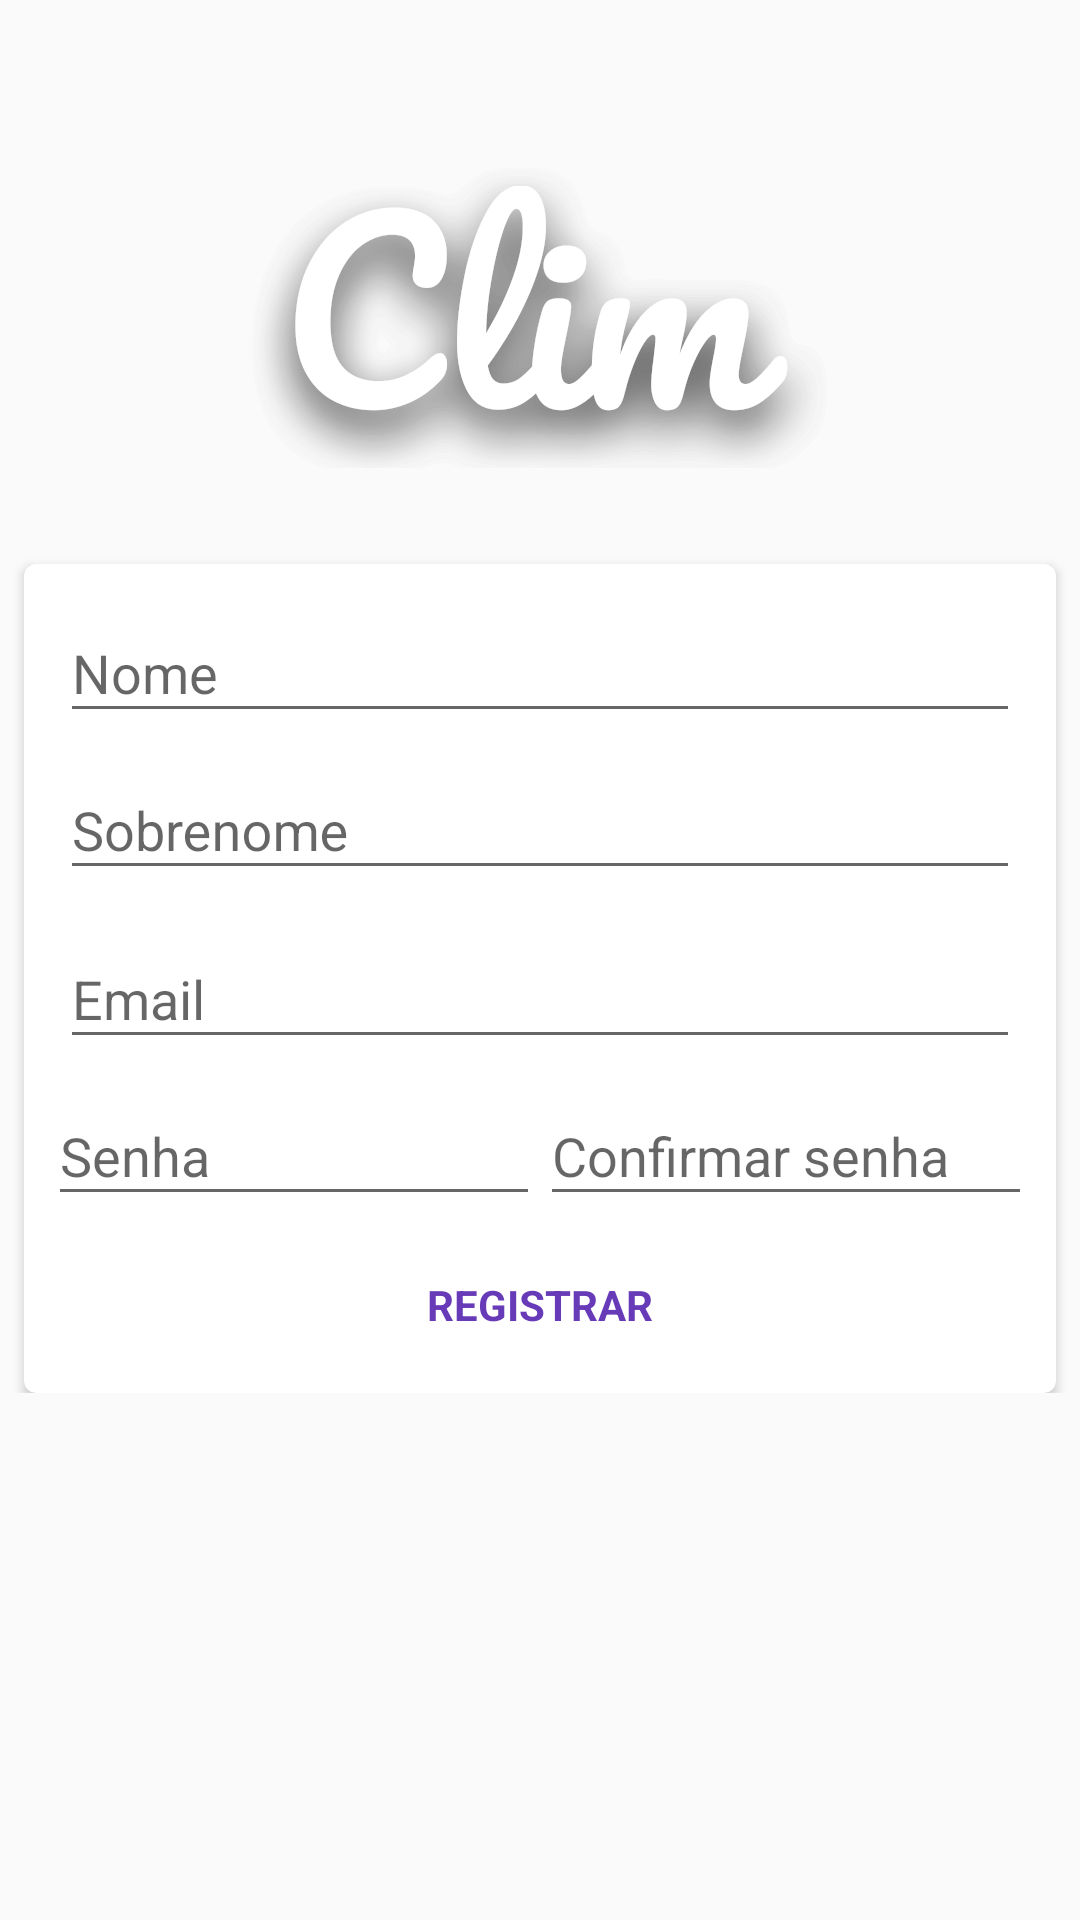

Write the Android layout XML for this screen, with the resource values it uses.
<!-- AndroidManifest.xml: application theme AppTheme -->
<!-- res/layout/fragment_register.xml -->
<ScrollView xmlns:android="http://schemas.android.com/apk/res/android"
    xmlns:app="http://schemas.android.com/apk/res-auto"
    xmlns:tools="http://schemas.android.com/tools"
    android:layout_width="match_parent"
    android:layout_height="match_parent">

    <android.support.constraint.ConstraintLayout xmlns:android="http://schemas.android.com/apk/res/android"
        xmlns:app="http://schemas.android.com/apk/res-auto"
        xmlns:tools="http://schemas.android.com/tools"
        android:layout_width="match_parent"
        android:layout_height="match_parent"
        tools:context="br.com.airescovit.clim.ui.login.login.LoginFragment">

        <ImageView
            android:id="@+id/img_logo"
            android:layout_width="0dp"
            android:layout_height="100dp"
            android:layout_marginEnd="8dp"
            android:layout_marginStart="8dp"
            android:layout_marginTop="?attr/actionBarSize"
            android:src="@drawable/clim_logo"
            app:layout_constraintEnd_toEndOf="parent"
            app:layout_constraintStart_toStartOf="parent"
            app:layout_constraintTop_toTopOf="parent" />

        <android.support.v7.widget.CardView
            android:id="@+id/cardView"
            android:layout_width="match_parent"
            android:layout_height="wrap_content"
            android:layout_marginEnd="8dp"
            android:layout_marginStart="8dp"
            android:layout_marginTop="32dp"
            android:paddingBottom="8dp"
            app:cardCornerRadius="4dp"
            app:layout_constraintEnd_toEndOf="parent"
            app:layout_constraintStart_toStartOf="parent"
            app:layout_constraintTop_toBottomOf="@+id/img_logo">


            <LinearLayout
                android:layout_width="match_parent"
                android:layout_height="wrap_content"
                android:layout_marginEnd="4dp"
                android:layout_marginStart="4dp"
                android:layout_marginTop="4dp"
                android:orientation="vertical"
                android:weightSum="2">

                <android.support.design.widget.TextInputLayout
                    android:id="@+id/text_input_first_name"
                    android:layout_width="match_parent"
                    android:layout_height="wrap_content"
                    android:layout_marginEnd="8dp"
                    android:layout_marginStart="8dp">

                    <EditText
                        android:id="@+id/edt_first_name"
                        android:layout_width="match_parent"
                        android:layout_height="wrap_content"
                        android:hint="@string/name"
                        android:inputType="textCapWords"
                        android:maxLines="1"
                        android:nextFocusDown="@+id/edt_last_name"
                        android:nextFocusForward="@id/edt_last_name"
                        android:nextFocusLeft="@+id/edt_last_name"
                        android:nextFocusRight="@+id/edt_last_name"
                        android:nextFocusUp="@+id/edt_last_name" />
                </android.support.design.widget.TextInputLayout>


                <android.support.design.widget.TextInputLayout
                    android:id="@+id/text_input_last_name"
                    android:layout_width="match_parent"
                    android:layout_height="wrap_content"
                    android:layout_marginEnd="8dp"
                    android:layout_marginStart="8dp"
                    app:layout_constraintEnd_toEndOf="parent"
                    app:layout_constraintStart_toStartOf="parent"
                    app:layout_constraintTop_toBottomOf="@+id/textInputLayout">

                    <android.support.design.widget.TextInputEditText
                        android:id="@+id/edt_last_name"
                        android:layout_width="match_parent"
                        android:layout_height="wrap_content"
                        android:hint="@string/lastname"
                        android:inputType="text"
                        android:maxLines="1" />

                </android.support.design.widget.TextInputLayout>


                <android.support.design.widget.TextInputLayout
                    android:id="@+id/text_input_email"
                    android:layout_width="match_parent"
                    android:layout_height="wrap_content"
                    android:layout_marginEnd="8dp"
                    android:layout_marginStart="8dp"
                    android:layout_marginTop="4dp"
                    app:layout_constraintEnd_toEndOf="parent"
                    app:layout_constraintStart_toStartOf="parent"
                    app:layout_constraintTop_toBottomOf="@+id/textInputLayout">

                    <android.support.design.widget.TextInputEditText
                        android:id="@+id/edt_email"
                        android:layout_width="match_parent"
                        android:layout_height="wrap_content"
                        android:hint="@string/email"
                        android:inputType="textEmailAddress" />
                </android.support.design.widget.TextInputLayout>


                <LinearLayout
                    android:layout_width="match_parent"
                    android:layout_height="wrap_content"
                    android:layout_marginEnd="4dp"
                    android:layout_marginStart="4dp"
                    android:orientation="horizontal"
                    android:weightSum="2">

                    <android.support.design.widget.TextInputLayout
                        android:id="@+id/text_input_password"
                        android:layout_width="0dp"
                        android:layout_height="wrap_content"
                        android:layout_weight="1">

                        <android.support.design.widget.TextInputEditText
                            android:id="@+id/edt_password"
                            android:layout_width="match_parent"
                            android:layout_height="wrap_content"
                            android:hint="@string/password"
                            android:inputType="textPassword" />
                    </android.support.design.widget.TextInputLayout>

                    <android.support.design.widget.TextInputLayout
                        android:id="@+id/text_input_confirm_password"
                        android:layout_width="0dp"
                        android:layout_height="wrap_content"
                        android:layout_weight="1">

                        <android.support.design.widget.TextInputEditText
                            android:id="@+id/edt_confirm_password"
                            android:layout_width="match_parent"
                            android:layout_height="wrap_content"
                            android:hint="@string/confirm_password"
                            android:inputType="textPassword" />
                    </android.support.design.widget.TextInputLayout>

                </LinearLayout>


                <TextView
                    android:id="@+id/btn_register"
                    android:layout_width="match_parent"
                    android:layout_height="wrap_content"
                    android:layout_marginBottom="8dp"
                    android:layout_marginEnd="8dp"
                    android:layout_marginStart="8dp"
                    android:layout_marginTop="8dp"
                    android:background="?attr/selectableItemBackground"
                    android:clickable="true"
                    android:gravity="center"
                    android:padding="12dp"
                    android:text="@string/do_register"
                    android:textAllCaps="true"
                    android:textColor="@color/colorAccent"
                    android:textStyle="bold"
                    app:layout_constraintEnd_toEndOf="parent"
                    app:layout_constraintStart_toStartOf="parent"
                    app:layout_constraintTop_toBottomOf="@+id/textInputLayout2" />

            </LinearLayout>
        </android.support.v7.widget.CardView>


    </android.support.constraint.ConstraintLayout>

</ScrollView>
<!-- resources referenced by this layout -->
<resources>
  <color name="colorAccent">#FF673AB7</color>
  <!-- drawable clim_logo: png bitmap (drawable-nodpi, 49971 bytes) -->
  <string name="confirm_password">Confirmar senha</string>
  <string name="do_register">Registrar</string>
  <string name="email">Email</string>
  <string name="lastname">Sobrenome</string>
  <string name="name">Nome</string>
  <string name="password">Senha</string>
  <style name="AppTheme" parent="Theme.AppCompat.Light.DarkActionBar">
          
          <item name="colorPrimary">@color/colorPrimary</item>
          <item name="colorPrimaryDark">@color/colorPrimaryDark</item>
          <item name="colorAccent">@color/colorAccent</item>
          <item name="windowActionBar">false</item>
          <item name="windowNoTitle">true</item>
          <item name="colorControlActivated">@color/colorPrimary</item>
          <item name="colorControlHighlight">@color/colorPrimary</item>
      </style>
  <color name="colorPrimary">#3535bd</color>
  <color name="colorPrimaryDark">#3535bd</color>
</resources>
